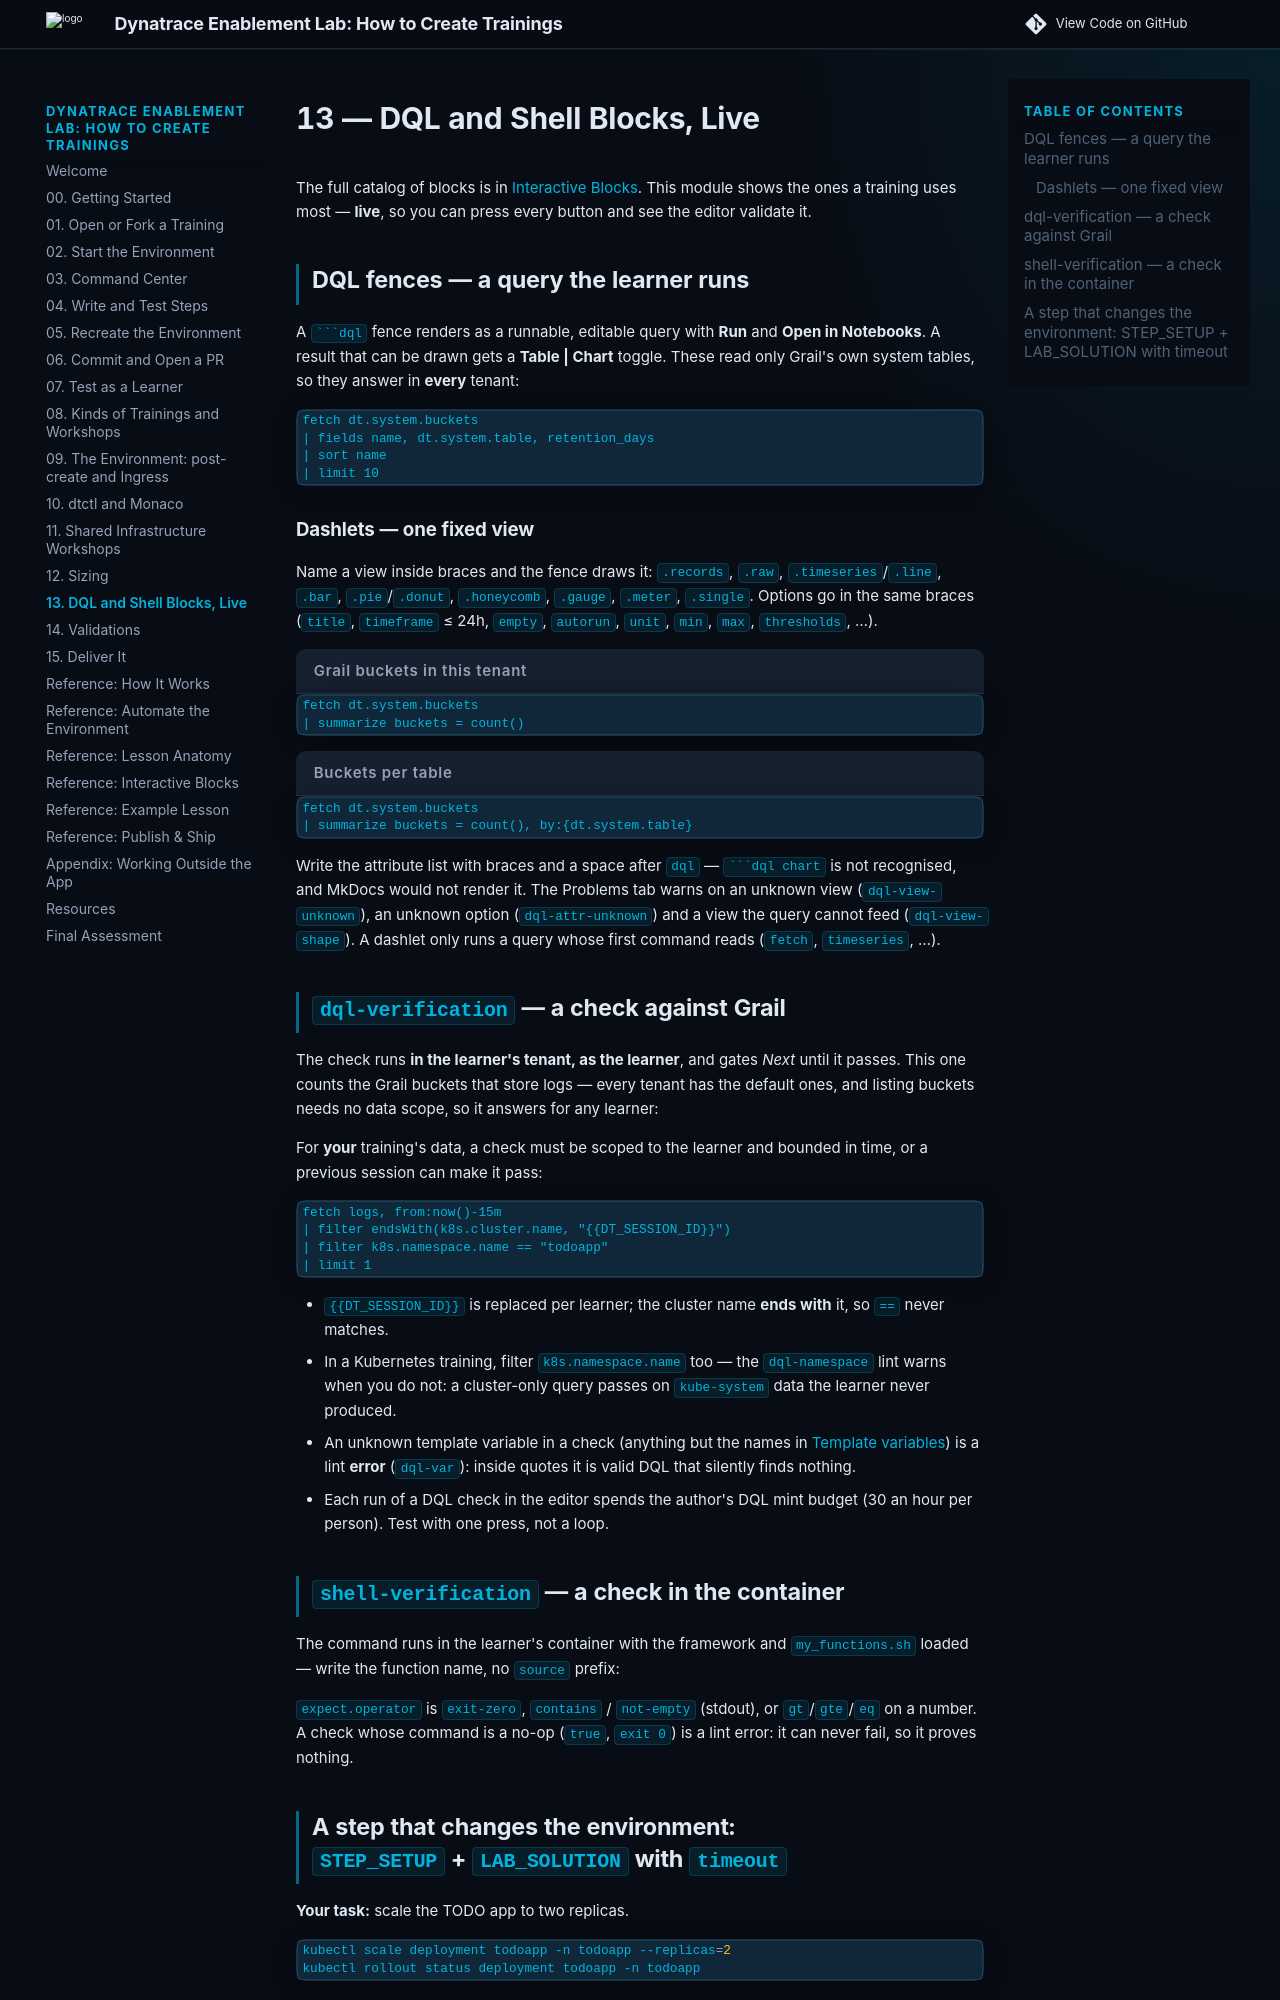

repository: dynatrace-wwse/enablement-app-training-template · page: m6-dql-and-shell-blocks/index.html · generator: mkdocs

# 13 — DQL and Shell Blocks, Live

The full catalog of blocks is in [Interactive Blocks](04-interactive-blocks.md). This module shows the ones a training uses most — **live**, so you can press every button and see the editor validate it.

## DQL fences — a query the learner runs

A ` ```dql ` fence renders as a runnable, editable query with **Run** and **Open in Notebooks**. A result that can be drawn gets a **Table | Chart** toggle. These read only Grail's own system tables, so they answer in **every** tenant:

```dql
fetch dt.system.buckets
| fields name, dt.system.table, retention_days
| sort name
| limit 10
```

### Dashlets — one fixed view

Name a view inside braces and the fence draws it: `.records`, `.raw`, `.timeseries`/`.line`, `.bar`, `.pie`/`.donut`, `.honeycomb`, `.gauge`, `.meter`, `.single`. Options go in the same braces (`title`, `timeframe` ≤ 24h, `empty`, `autorun`, `unit`, `min`, `max`, `thresholds`, …).

```dql { .single title="Grail buckets in this tenant" }
fetch dt.system.buckets
| summarize buckets = count()
```

```dql { .bar title="Buckets per table" }
fetch dt.system.buckets
| summarize buckets = count(), by:{dt.system.table}
```

Write the attribute list with braces and a space after `dql` — ` ```dql chart ` is not recognised, and MkDocs would not render it. The Problems tab warns on an unknown view (`dql-view-unknown`), an unknown option (`dql-attr-unknown`) and a view the query cannot feed (`dql-view-shape`). A dashlet only runs a query whose first command reads (`fetch`, `timeseries`, …).

## `dql-verification` — a check against Grail

The check runs **in the learner's tenant, as the learner**, and gates *Next* until it passes. This one counts the Grail buckets that store logs — every tenant has the default ones, and listing buckets needs no data scope, so it answers for any learner:

<!-- LAB_QUESTION
type: dql-verification
question: "Verify Grail answers a DQL check in your tenant"
buttonText: "Run DQL check"
dql: "fetch dt.system.buckets | filter dt.system.table == \"logs\" | summarize buckets = count()"
expect:
  operator: gte
  field: buckets
  value: 1
hint: "The query runs in the tenant you are signed in to, as you. Every tenant has default log buckets — if it fails, read the error: it names the permission that is missing."
explanation: "Grail answered the check — dql-verification works in this tenant."
-->

For **your** training's data, a check must be scoped to the learner and bounded in time, or a previous session can make it pass:

```dql
fetch logs, from:now()-15m
| filter endsWith(k8s.cluster.name, "{{DT_SESSION_ID}}")
| filter k8s.namespace.name == "todoapp"
| limit 1
```

- `{{DT_SESSION_ID}}` is replaced per learner; the cluster name **ends with** it, so `==` never matches.
- In a Kubernetes training, filter `k8s.namespace.name` too — the `dql-namespace` lint warns when you do not: a cluster-only query passes on `kube-system` data the learner never produced.
- An unknown template variable in a check (anything but the names in [Template variables](04-interactive-blocks.md#template-variables-one-query-every-learner-isolated)) is a lint **error** (`dql-var`): inside quotes it is valid DQL that silently finds nothing.
- Each run of a DQL check in the editor spends the author's DQL mint budget (30 an hour per person). Test with one press, not a loop.

## `shell-verification` — a check in the container

The command runs in the learner's container with the framework and `my_functions.sh` loaded — write the function name, no `source` prefix:

<!-- LAB_QUESTION
type: shell-verification
question: "Verify the Kubernetes node is Ready"
buttonText: "Check node"
command: "checkNodeReady"
expect:
  operator: exit-zero
hint: "The cluster starts in post-create.sh. Wait a minute and check again."
explanation: "checkNodeReady ran in your container and found a Ready node."
-->

`expect.operator` is `exit-zero`, `contains` / `not-empty` (stdout), or `gt`/`gte`/`eq` on a number. A check whose command is a no-op (`true`, `exit 0`) is a lint error: it can never fail, so it proves nothing.
